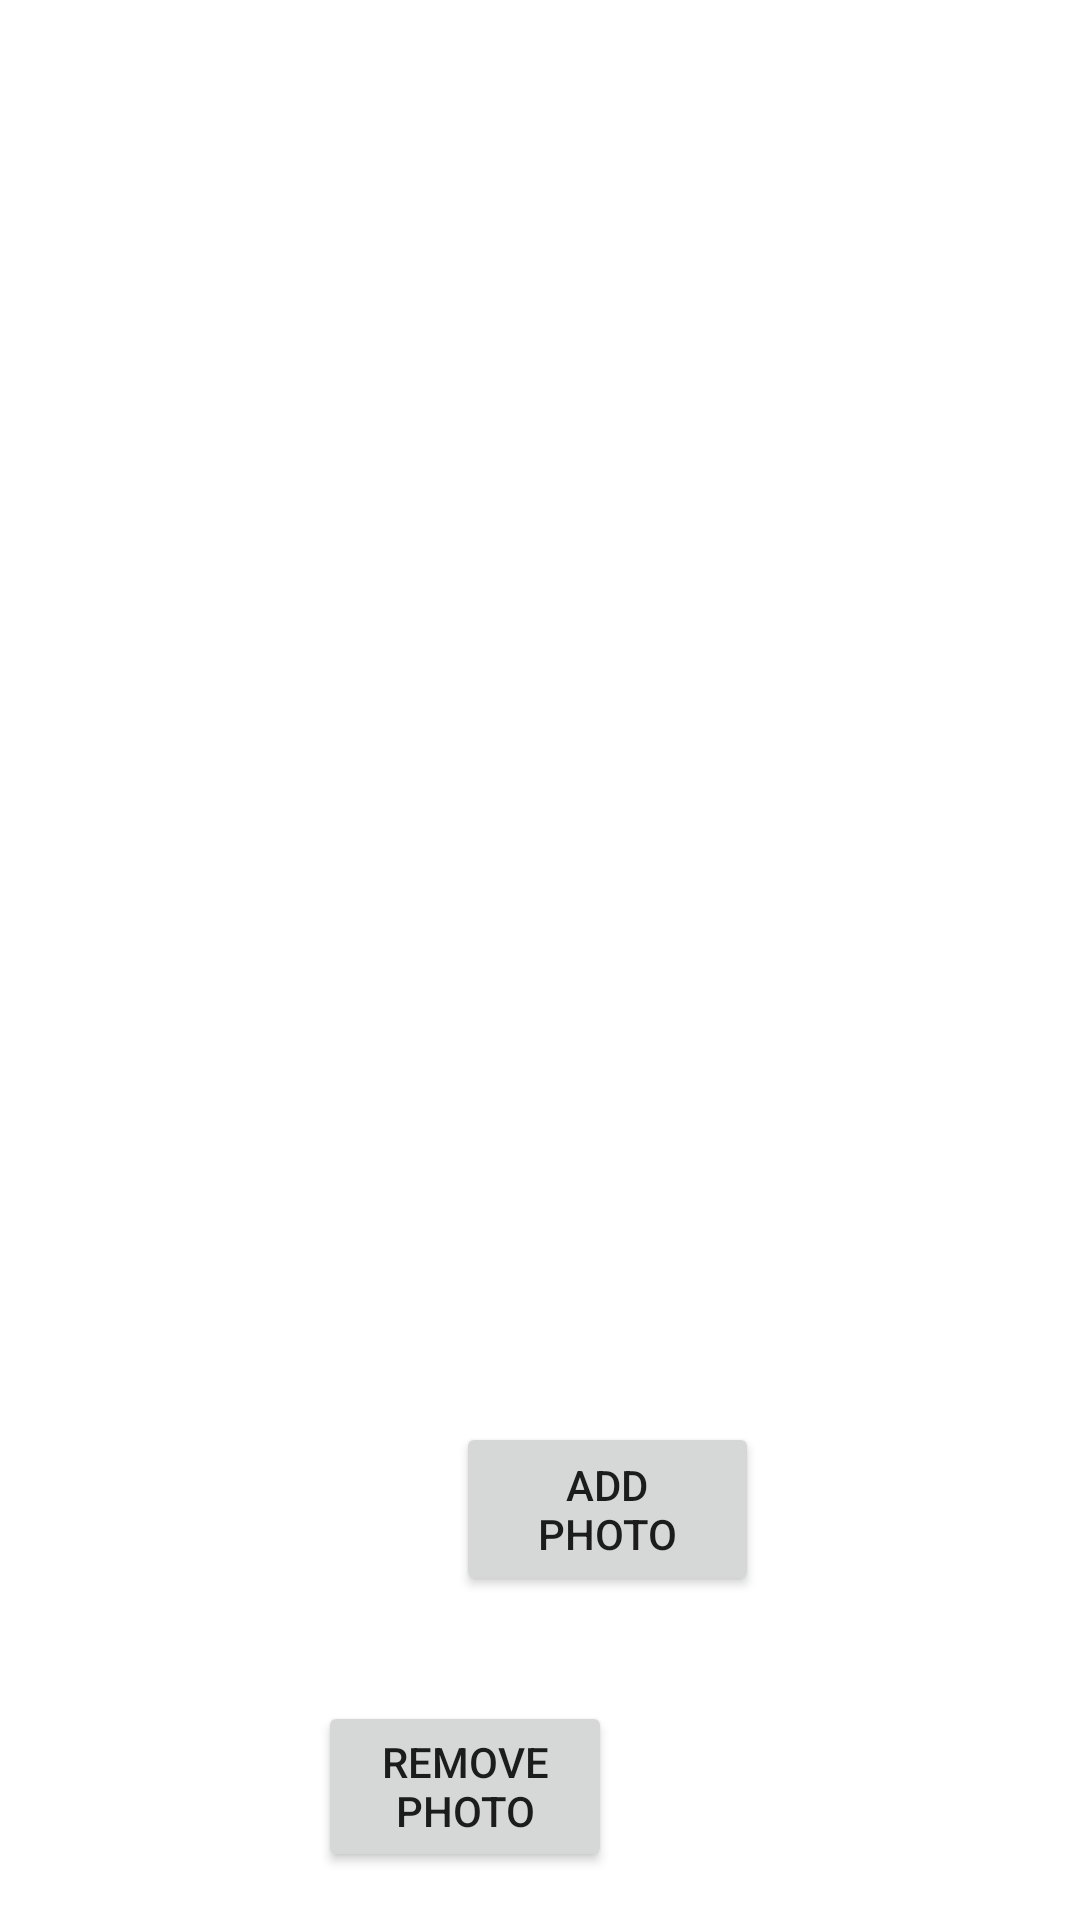

Layout XML and referenced resources for this Android screen:
<!-- AndroidManifest.xml: application theme Theme.AndroidPhotos86 -->
<!-- res/layout/photo_list.xml -->
<?xml version="1.0" encoding="utf-8"?>
<androidx.constraintlayout.widget.ConstraintLayout xmlns:android="http://schemas.android.com/apk/res/android"
    xmlns:app="http://schemas.android.com/apk/res-auto"
    xmlns:tools="http://schemas.android.com/tools"
    android:layout_width="match_parent"
    android:layout_height="match_parent">

    <Button
        android:id="@+id/removePhotoButton"
        android:layout_width="98dp"
        android:layout_height="57dp"
        android:layout_marginEnd="156dp"
        android:layout_marginBottom="16dp"
        android:onClick="removePhoto"
        android:text="Remove Photo"
        app:layout_constraintBottom_toBottomOf="parent"
        app:layout_constraintEnd_toEndOf="parent" />

    <Button
        android:id="@+id/addPhotoButton"
        android:layout_width="101dp"
        android:layout_height="58dp"
        android:layout_marginStart="152dp"
        android:layout_marginBottom="108dp"
        android:onClick="addPhoto"
        android:text="Add Photo"
        app:layout_constraintBottom_toBottomOf="parent"
        app:layout_constraintStart_toStartOf="parent" />

    <GridView
        android:id="@+id/photoGrid"
        android:layout_width="412dp"
        android:layout_height="532dp"
        android:layout_marginStart="1dp"
        android:layout_marginTop="1dp"
        android:layout_marginBottom="32dp"
        app:layout_constraintBottom_toTopOf="@+id/addPhotoButton"
        app:layout_constraintEnd_toEndOf="parent"
        app:layout_constraintHorizontal_bias="0.0"
        app:layout_constraintStart_toStartOf="parent"
        app:layout_constraintTop_toTopOf="parent"
        app:layout_constraintVertical_bias="0.0" />

</androidx.constraintlayout.widget.ConstraintLayout>
<!-- resources referenced by this layout -->
<resources>
  <style name="Theme.AndroidPhotos86" parent="Theme.MaterialComponents.DayNight.DarkActionBar">
          
          <item name="colorPrimary">@color/purple_500</item>
          <item name="colorPrimaryVariant">@color/purple_700</item>
          <item name="colorOnPrimary">@color/white</item>
          
          <item name="colorSecondary">@color/teal_200</item>
          <item name="colorSecondaryVariant">@color/teal_700</item>
          <item name="colorOnSecondary">@color/black</item>
          
          <item name="android:statusBarColor" tools:targetApi="l">?attr/colorPrimaryVariant</item>
          
      </style>
  <!-- not gathered from this repository: default colours our renderer supplied (Android Studio template values) -->
  <color name="purple_500">#FF6200EE</color>
  <color name="purple_700">#FF3700B3</color>
  <color name="teal_200">#FF03DAC5</color>
  <color name="teal_700">#FF018786</color>
  <color name="black">#FF000000</color>
  <color name="white">#FFFFFFFF</color>
</resources>
